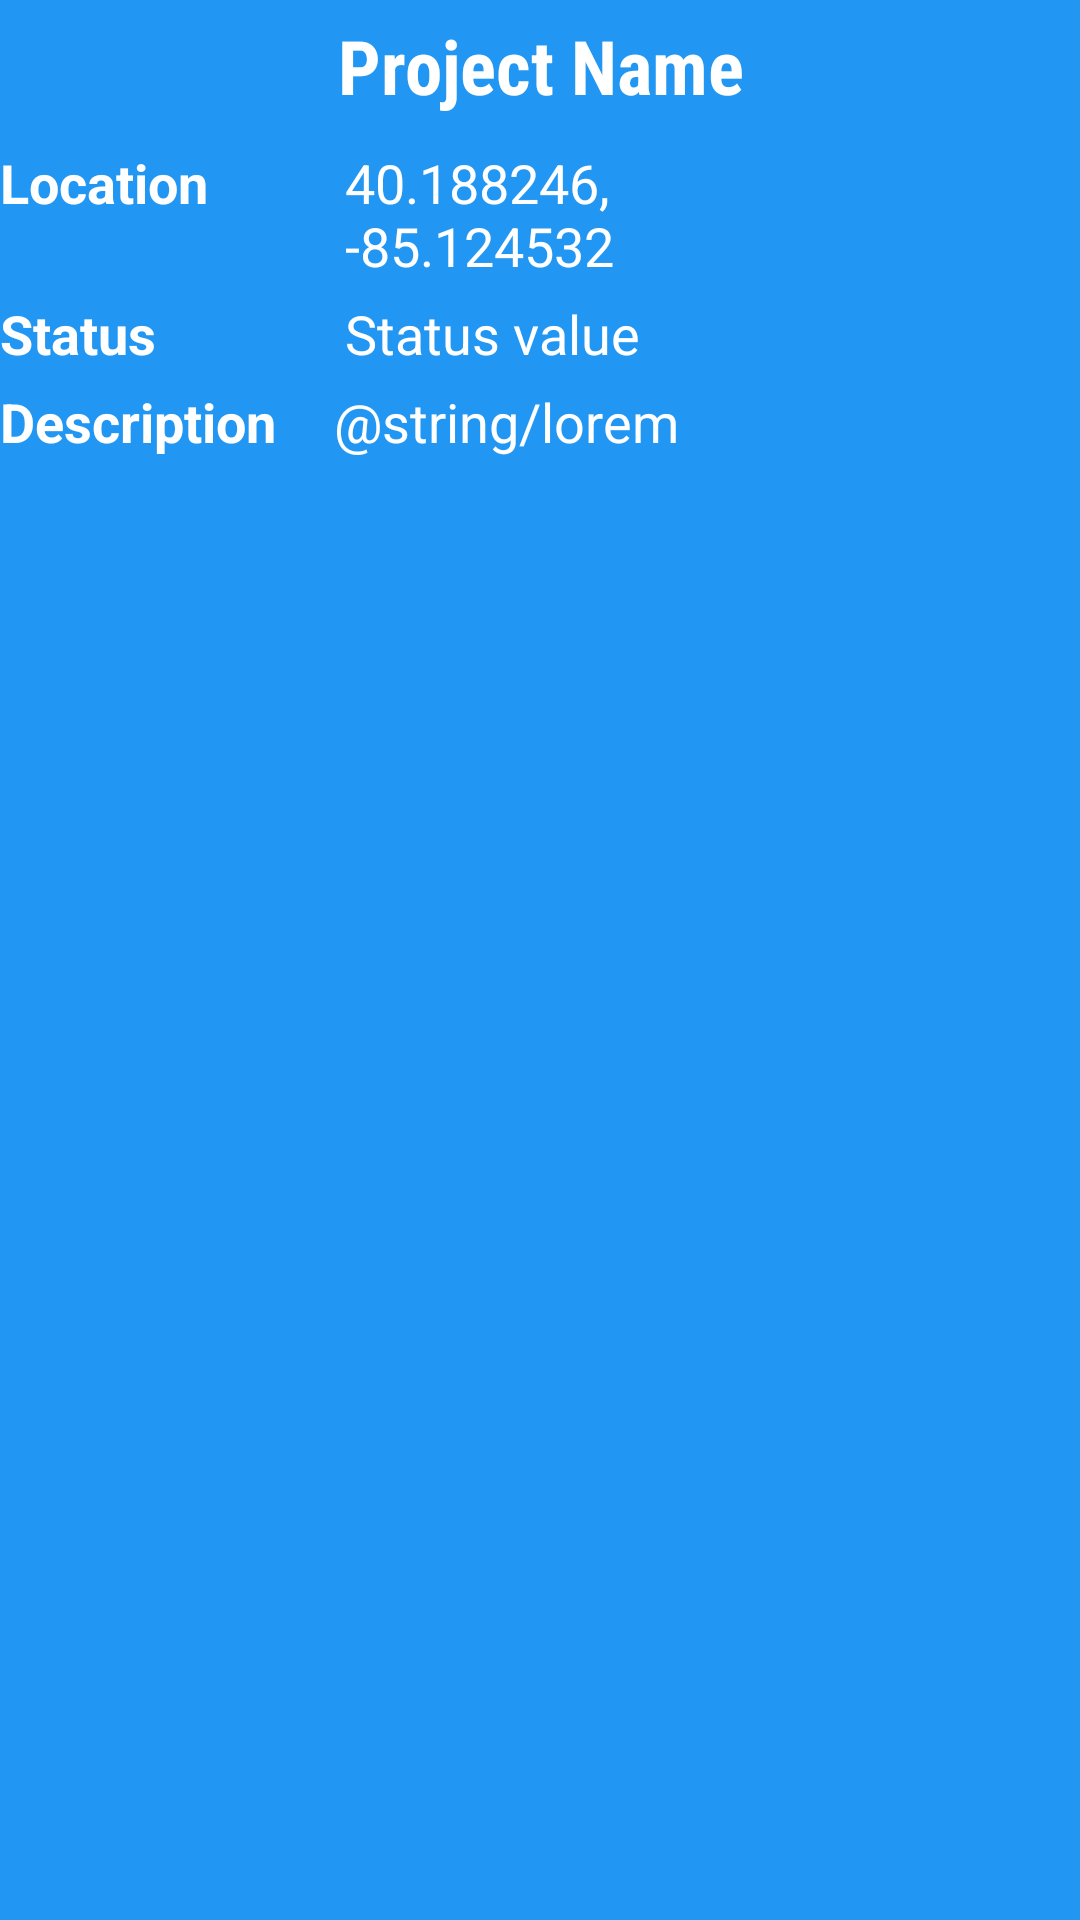

This screen was rendered from an Android layout file. Write that file and the resources it references.
<!-- AndroidManifest.xml: application theme app_theme -->
<!-- res/layout/content_project_detail_header.xml -->
<LinearLayout xmlns:android="http://schemas.android.com/apk/res/android"
    xmlns:app="http://schemas.android.com/apk/res-auto"
    android:layout_width="match_parent"
    android:layout_height="210dp"
    android:background="@color/primary"
    android:orientation="vertical">

    <TextView
        android:textStyle="bold"
        android:layout_width="match_parent"
        android:layout_height="wrap_content"
        android:layout_margin="5dp"
        android:fontFamily="sans-serif-condensed"
        android:gravity="center"
        android:text="Project Name"
        android:textColor="@color/white"
        android:textSize="25sp" />

    <RelativeLayout
        android:layout_width="match_parent"
        android:layout_height="match_parent"
        android:background="@color/primary">

        <LinearLayout
            android:id="@+id/first_row"
            android:orientation="horizontal"
            android:layout_width="match_parent"
            android:layout_height="wrap_content">

            <LinearLayout
                android:orientation="vertical"
                android:layout_weight="0.8"
                android:layout_width="0dp"
                android:layout_height="wrap_content">


                <LinearLayout
                    android:layout_width="match_parent"
                    android:layout_height="wrap_content"
                    android:layout_marginTop="5dp"
                    android:orientation="horizontal">

                    <TextView
                        android:textStyle="bold"
                        android:id="@+id/tv_project_detail_location_title"
                        android:layout_width="0dp"
                        android:layout_height="wrap_content"
                        android:layout_weight="0.4"
                        android:gravity="center|start"
                        android:text="Location"
                        android:textColor="@color/white"
                        android:textSize="18sp" />

                    <TextView
                        android:id="@+id/tv_project_detail_location_value"
                        android:layout_width="0dp"
                        android:layout_height="wrap_content"
                        android:layout_weight="0.6"
                        android:gravity="center|start"
                        android:text="40.188246, -85.124532"
                        android:textColor="@color/white"
                        android:textSize="18sp" />

                </LinearLayout>

                <LinearLayout
                    android:layout_width="match_parent"
                    android:layout_height="wrap_content"
                    android:layout_below="@id/first_row"
                    android:layout_marginTop="5dp"
                    android:orientation="horizontal">

                    <TextView
                        android:textStyle="bold"
                        android:id="@+id/tv_project_detail_status_title"
                        android:layout_width="0dp"
                        android:layout_height="wrap_content"
                        android:layout_weight="0.4"
                        android:gravity="center|start"
                        android:text="Status"
                        android:textColor="@color/white"
                        android:textSize="18sp" />

                    <TextView
                        android:id="@+id/tv_project_detail_status_value"
                        android:layout_width="0dp"
                        android:layout_height="wrap_content"
                        android:layout_weight="0.6"
                        android:gravity="center|start"
                        android:text="Status value"
                        android:textColor="@color/white"
                        android:textSize="18sp" />

                </LinearLayout>

            </LinearLayout>
            <ImageView
                android:id="@+id/iv_project_detail_location_map"
                android:layout_width="0dp"
                android:layout_height="match_parent"
                android:layout_weight="0.2"
                app:srcCompat="@drawable/marker" />

        </LinearLayout>

        <LinearLayout
            android:id="@+id/second_row"
            android:layout_width="match_parent"
            android:layout_height="wrap_content"
            android:layout_below="@id/first_row"
            android:layout_marginTop="5dp"
            android:orientation="horizontal">

            <TextView
                android:textStyle="bold"
                android:id="@+id/tv_project_description_title"
                android:layout_width="0dp"
                android:layout_height="match_parent"
                android:layout_weight="0.3"
                android:gravity="start"
                android:text="Description"
                android:textColor="@color/white"
                android:textSize="18sp" />

            <TextView
                android:layout_marginStart="5dp"
                android:id="@+id/tv_project_description_value"
                android:layout_width="0dp"
                android:layout_height="match_parent"
                android:layout_weight="0.7"
                android:ellipsize="marquee"
                android:gravity="start"
                android:maxLines="4"
                android:text="@string/lorem"
                android:textColor="@color/white"
                android:textSize="18sp" />

        </LinearLayout>

    </RelativeLayout>

</LinearLayout>
<!-- resources referenced by this layout -->
<resources>
  <color name="primary">@color/blue</color>
  <color name="white">#ffffff</color>
  <style name="app_theme" parent="Theme.AppCompat.Light.NoActionBar">
          <item name="colorPrimary">@color/primary</item>
          <item name="colorPrimaryDark">@color/primaryDark</item>
          <item name="colorAccent">@color/accent</item>
      </style>
  <color name="blue">#2196F3</color>
  <color name="primaryDark">@color/blueDark</color>
  <color name="accent">@color/orange</color>
  <color name="blueDark">#1976D2</color>
  <color name="orange">#FF5722</color>
</resources>
